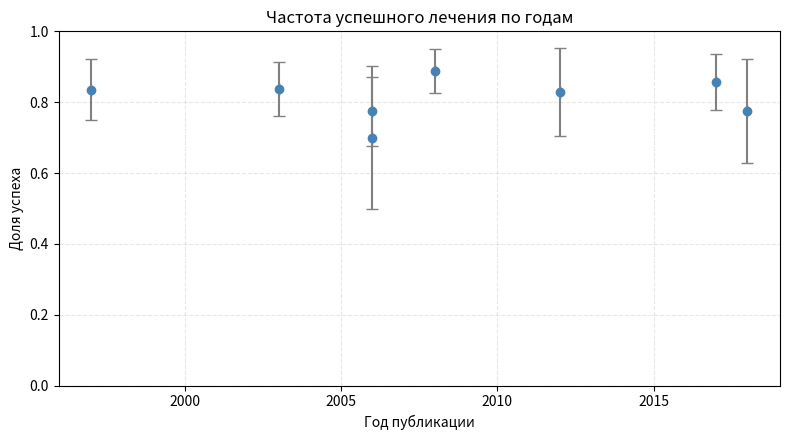
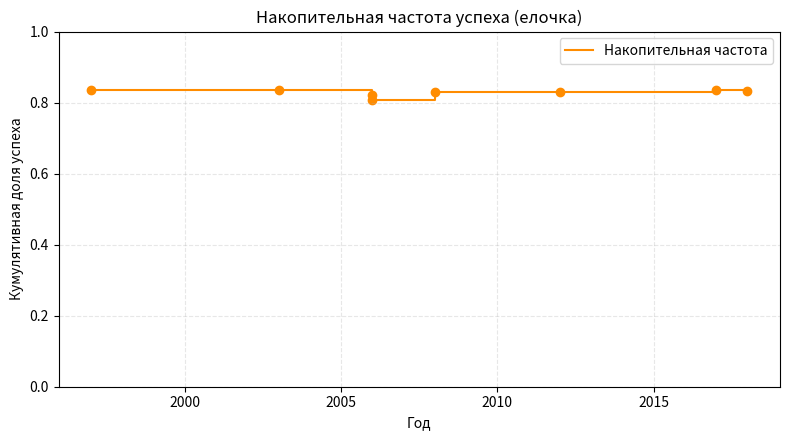

The matplotlib source for these figures, in order:
import numpy as np
import pandas as pd
import matplotlib.pyplot as plt
from scipy.stats import chi2


raw = {
    "study":  [1, 2, 3, 4, 5, 6, 7, 8],
    "year":   [1997, 2003, 2006, 2006, 2008, 2012, 2017, 2018],
    "n":      [73, 92, 20, 71, 99, 35, 77, 31],
    "success":[61, 77, 14, 55, 88, 29, 66, 24],
}
df = pd.DataFrame(raw)
df["fail"] = df["n"] - df["success"]
df["p"] = df["success"] / df["n"]                     # частота «да»

total_n       = df["n"].sum()
total_success = df["success"].sum()
p_overall     = total_success / total_n               # 0.8313…

df["exp_success"] = df["n"] * p_overall
df["exp_fail"]    = df["n"] * (1 - p_overall)

df["chi_sq_success"] = (df["success"] - df["exp_success"])**2 / df["exp_success"]
df["chi_sq_fail"]    = (df["fail"]    - df["exp_fail"]   )**2 / df["exp_fail"]

chi2_val = df["chi_sq_success"].sum() + df["chi_sq_fail"].sum()
df_chi = df.copy()   # сохраняем для возможного вывода
df_chi["df"] = len(df) - 1
p_val = 1 - chi2.cdf(chi2_val, df_chi["df"].iloc[0])


k = len(df)                     # число групп
N_minus1 = df["n"] - 1

df["var_i"] = df["p"] * (1 - df["p"])

s2_w = (N_minus1 * df["var_i"]).sum() / N_minus1.sum()

p_bar = (df["n"] * df["p"]).sum() / total_n

s2_b = (df["n"] * (df["p"] - p_bar)**2).sum() / (k - 1)

ratio = s2_b / s2_w


z = 1.96
df["ci_low"]  = df["p"] - z * np.sqrt(df["p"] * (1 - df["p"]) / df["n"])
df["ci_up"]   = df["p"] + z * np.sqrt(df["p"] * (1 - df["p"]) / df["n"])


print("\n=== Хи квадрат тест гомогенности ===")
print(f"χ² = {chi2_val:.3f}")
print(f"df = {k-1}")
print(f"p value = {p_val:.3f}")

print("\n=== Дисперсии ===")
print(f"s²_w (внутри групп) = {s2_w:.5f}")
print(f"s²_b (между группами) = {s2_b:.5f}")
print(f"Отношение s²_b / s²_w = {ratio:.3f}")


plt.figure(figsize=(8, 4.5))
plt.errorbar(df["year"], df["p"], 
             xerr=0, yerr=[df["p"]-df["ci_low"], df["ci_up"]-df["p"]],
             fmt='o', capsize=4, ecolor='gray', color='steelblue')
plt.title("Частота успешного лечения по годам")
plt.xlabel("Год публикации")
plt.ylabel("Доля успеха")
plt.ylim(0, 1)
plt.grid(alpha=0.3, linestyle='--')
plt.tight_layout()
plt.show()


df_sorted = df.sort_values("year")
df_sorted["cum_success"] = df_sorted["success"].cumsum()
df_sorted["cum_n"]       = df_sorted["n"].cumsum()
df_sorted["cum_rate"]    = df_sorted["cum_success"] / df_sorted["cum_n"]

plt.figure(figsize=(8, 4.5))
plt.step(df_sorted["year"], df_sorted["cum_rate"], where='post',
         label='Накопительная частота', color='darkorange')
plt.scatter(df_sorted["year"], df_sorted["cum_rate"], color='darkorange')
plt.title("Накопительная частота успеха (елочка)")
plt.xlabel("Год")
plt.ylabel("Кумулятивная доля успеха")
plt.ylim(0, 1)
plt.grid(alpha=0.3, linestyle='--')
plt.legend()
plt.tight_layout()
plt.show()
